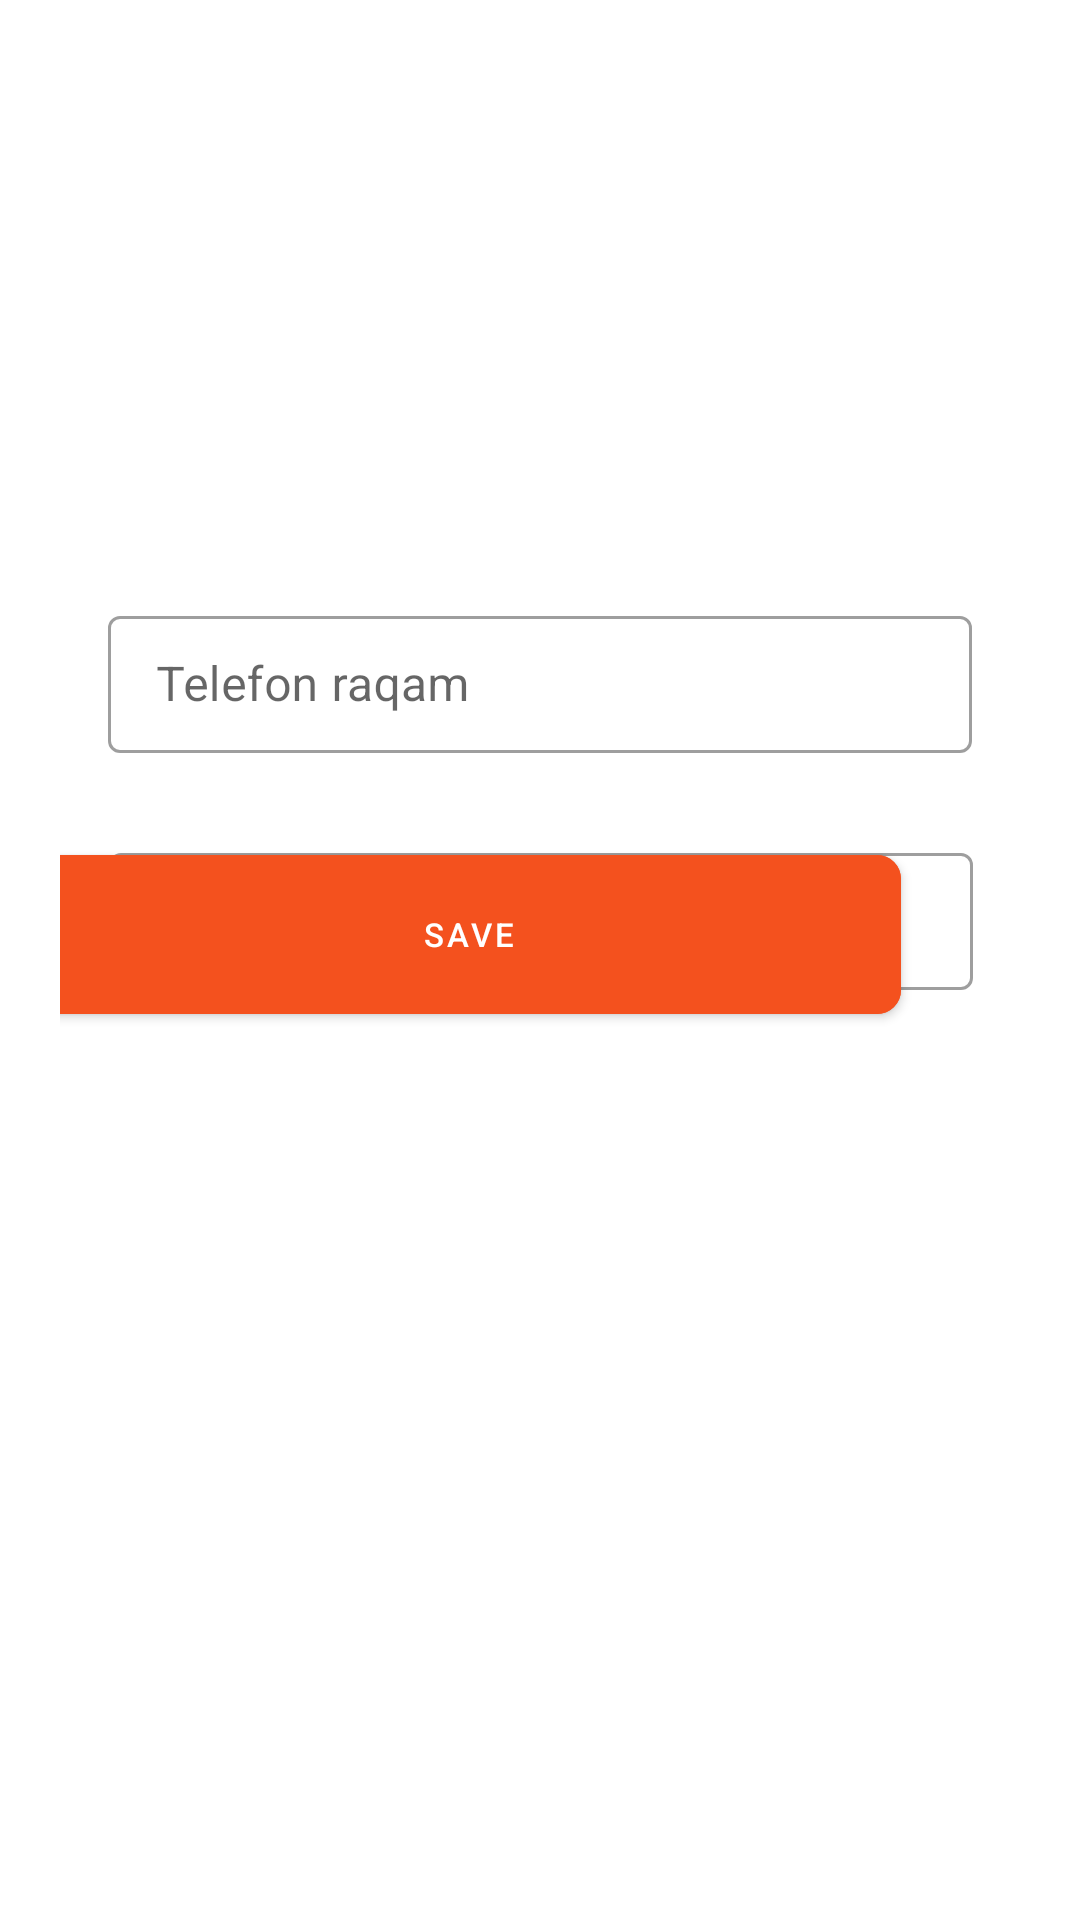

Android layout source for this screen:
<!-- AndroidManifest.xml: application theme Theme.Movie_app -->
<!-- res/layout/activity_add_movie.xml -->
<?xml version="1.0" encoding="utf-8"?>
<androidx.constraintlayout.widget.ConstraintLayout xmlns:android="http://schemas.android.com/apk/res/android"
    xmlns:app="http://schemas.android.com/apk/res-auto"
    xmlns:tools="http://schemas.android.com/tools"
    android:layout_width="match_parent"
    android:layout_height="match_parent"
    android:orientation="vertical"
    android:padding="20dp">


    <com.google.android.material.textfield.TextInputLayout
        android:id="@+id/textInputLayout2"
        style="@style/Widget.MaterialComponents.TextInputLayout.OutlinedBox"
        android:layout_width="288dp"
        android:layout_height="51dp"
        android:layout_marginHorizontal="15dp"
        android:layout_marginTop="180dp"
        app:layout_constraintEnd_toEndOf="parent"
        app:layout_constraintHorizontal_bias="0.512"
        app:layout_constraintStart_toStartOf="parent"
        app:layout_constraintTop_toTopOf="parent">

        <com.google.android.material.textfield.TextInputEditText
            android:id="@+id/editName"
            android:layout_width="match_parent"
            android:layout_height="wrap_content"
            android:hint="Telefon raqam" />

    </com.google.android.material.textfield.TextInputLayout>

    <com.google.android.material.textfield.TextInputLayout
        android:id="@+id/textInputLayout"
        style="@style/Widget.MaterialComponents.TextInputLayout.OutlinedBox"
        android:layout_width="288dp"
        android:layout_height="51dp"
        android:layout_marginTop="28dp"
        android:hint="Contact number"
        app:layout_constraintEnd_toEndOf="parent"
        app:layout_constraintHorizontal_bias="0.512"
        app:layout_constraintStart_toStartOf="parent"
        app:layout_constraintTop_toBottomOf="@+id/textInputLayout2">

        <com.google.android.material.textfield.TextInputEditText
            android:id="@+id/editNumber"
            android:layout_width="match_parent"
            android:layout_height="wrap_content" />

    </com.google.android.material.textfield.TextInputLayout>

    <com.google.android.material.button.MaterialButton
        android:id="@+id/btnAddContact"
        android:layout_width="288dp"
        android:layout_height="65dp"
        android:layout_marginEnd="40dp"
        android:layout_marginBottom="276dp"
        android:backgroundTint="#F4511E"
        android:text="Save"
        android:textSize="11sp"
        app:cornerRadius="8dp"
        app:layout_constraintBottom_toBottomOf="parent"
        app:layout_constraintEnd_toEndOf="parent" />

</androidx.constraintlayout.widget.ConstraintLayout>
<!-- resources referenced by this layout -->
<resources>
  <style name="Theme.Movie_app" parent="Theme.MaterialComponents.DayNight.DarkActionBar">
          
          <item name="colorPrimary">#F4511E</item>
          <item name="colorPrimaryVariant">#F4511E</item>
          <item name="colorOnPrimary">@color/white</item>
          
          <item name="colorSecondary">@color/teal_200</item>
          <item name="colorSecondaryVariant">@color/teal_700</item>
          <item name="colorOnSecondary">@color/black</item>
          
          <item name="android:statusBarColor" tools:targetApi="l">?attr/colorPrimaryVariant</item>
          
      </style>
  <!-- not gathered from this repository: default colours our renderer supplied (Android Studio template values) -->
  <color name="teal_200">#FF03DAC5</color>
  <color name="teal_700">#FF018786</color>
  <color name="black">#FF000000</color>
  <color name="white">#FFFFFFFF</color>
</resources>
